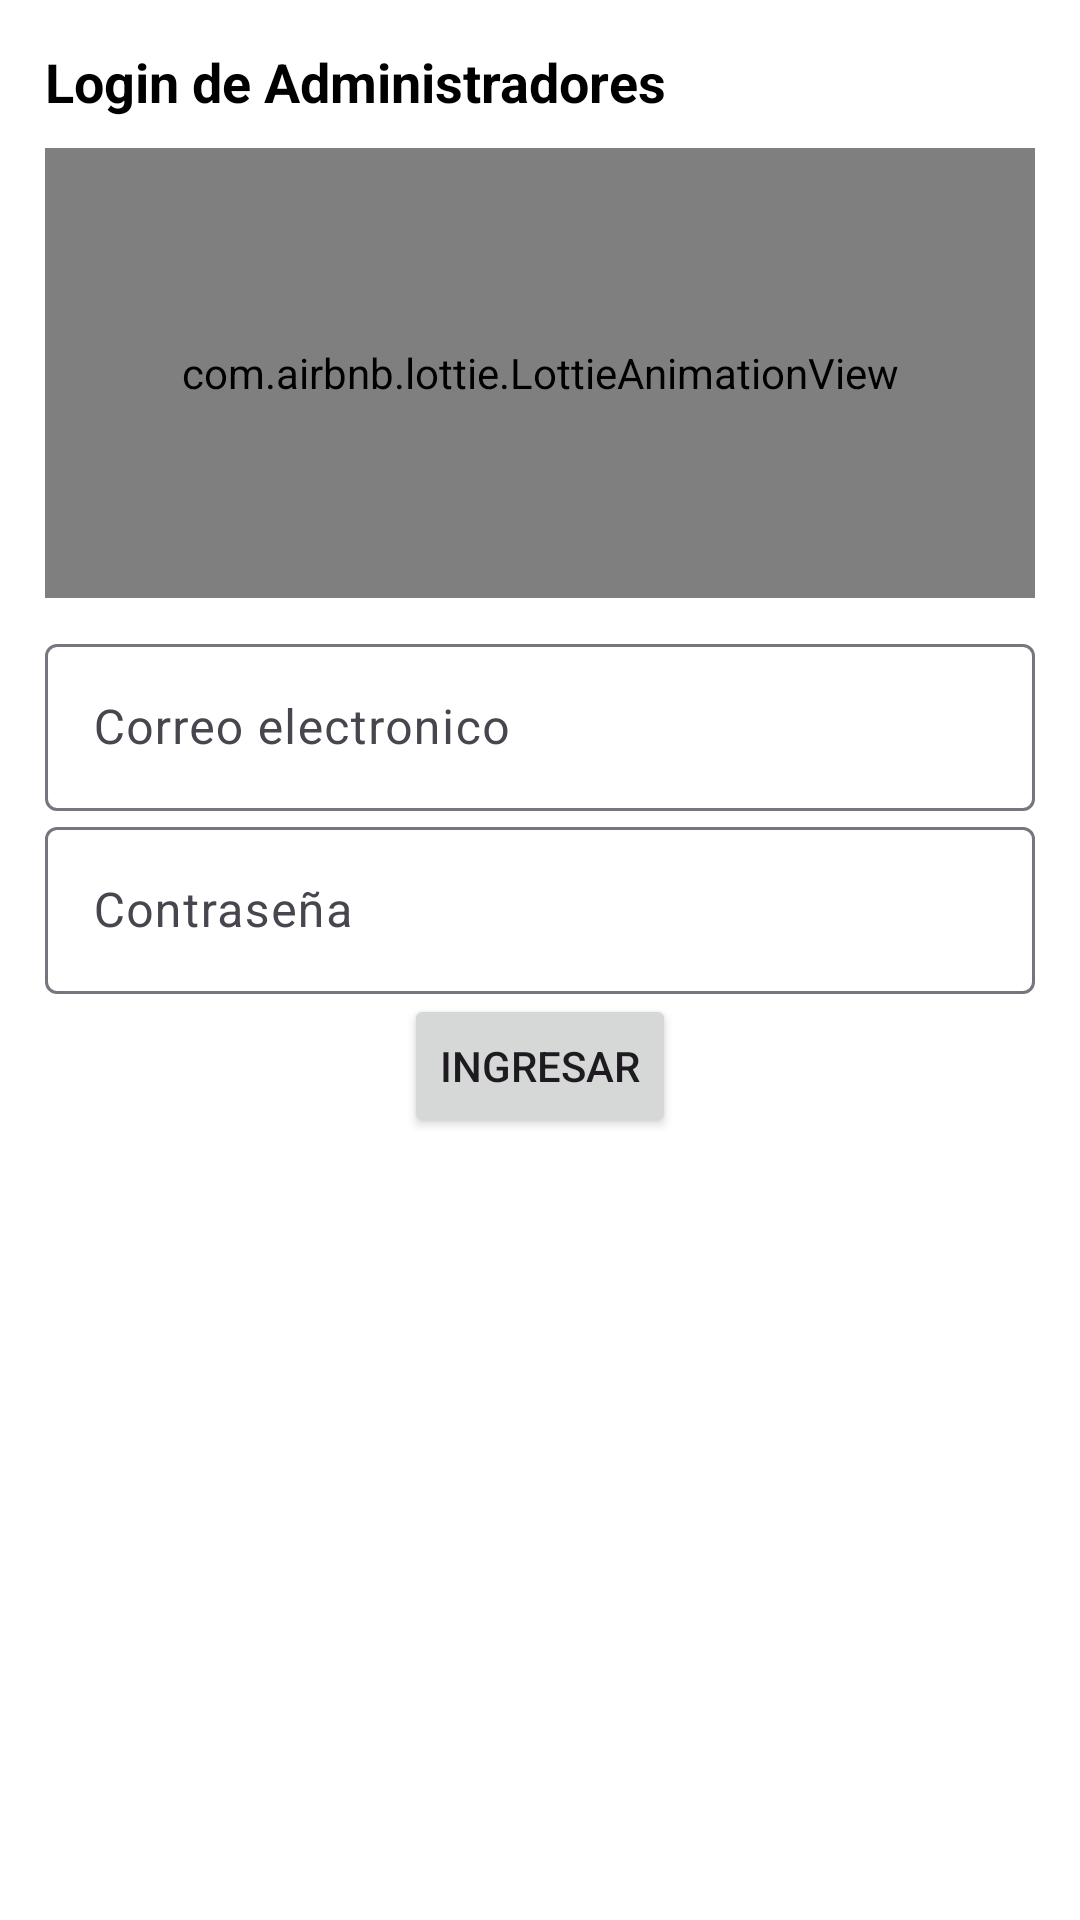

Write the Android layout XML for this screen, with the resource values it uses.
<!-- AndroidManifest.xml: application theme Theme.FondosDePantallas -->
<!-- res/layout/activity_inicio_sesion.xml -->
<?xml version="1.0" encoding="utf-8"?>
<RelativeLayout
    xmlns:android="http://schemas.android.com/apk/res/android"
    xmlns:app="http://schemas.android.com/apk/res-auto"
    xmlns:tools="http://schemas.android.com/tools"
    android:layout_width="match_parent"
    android:layout_height="wrap_content"
    android:background="#fff"
    tools:context=".InicioSesion">

<androidx.appcompat.widget.LinearLayoutCompat
android:layout_width="match_parent"
android:layout_height="wrap_content"
android:orientation="vertical"
android:padding="15dp"
android:gravity="center">

<TextView
    android:text="@string/LoginTXT"
    android:textColor="#000"
    android:textStyle="bold"
    android:textSize="18sp"
    android:layout_width="match_parent"
    android:layout_height="wrap_content"/>


<com.airbnb.lottie.LottieAnimationView
    android:layout_width="match_parent"
    android:layout_height="150dp"
    android:layout_marginTop="10dp"
    android:layout_gravity="center_horizontal"
app:lottie_imageAssetsFolder="assets"
app:lottie_fileName="carga_animacion.json"
app:lottie_loop="true"
app:lottie_autoPlay="true"/>


<com.google.android.material.textfield.TextInputLayout
    android:layout_width="match_parent"
    android:layout_height="wrap_content"
    android:layout_marginTop="10dp">

    <EditText
        android:id="@+id/Correo"
        android:hint="@string/Correo"
        android:inputType="textEmailAddress"
        android:layout_width="match_parent"
        android:layout_height="wrap_content"/>

</com.google.android.material.textfield.TextInputLayout>


<com.google.android.material.textfield.TextInputLayout
    android:layout_width="match_parent"
    android:layout_height="wrap_content">

    <EditText
        android:id="@+id/Password"
        android:hint="@string/Password"
        android:inputType="textPassword"
        android:layout_width="match_parent"
        android:layout_height="wrap_content"/>

</com.google.android.material.textfield.TextInputLayout>

<Button
    android:id="@+id/Ingresar"
    android:text="@string/Ingresar"
    android:layout_width="wrap_content"
    android:layout_height="wrap_content"
    android:layout_gravity="center_horizontal"/>

</androidx.appcompat.widget.LinearLayoutCompat>

    </RelativeLayout>
<!-- resources referenced by this layout -->
<resources>
  <string name="Correo">Correo electronico</string>
  <string name="Ingresar">Ingresar</string>
  <string name="LoginTXT">Login de Administradores</string>
  <string name="Password">Contraseña</string>
  <style name="Theme.FondosDePantallas" parent="Base.Theme.FondosDePantallas" />
  <style name="Base.Theme.FondosDePantallas" parent="Theme.Material3.DayNight.NoActionBar">
          
          
      </style>
</resources>
